12-way image classification set "dataset" from GitHub (SnehalThakur/ComputerVision-CV); label vocabulary: black-grass, charlock, cleavers, common chickweed, common wheat, fat hen, loose silky-bent, maize, scentless mayweed, shepherds purse, small-flowered cranesbill, sugar beet.

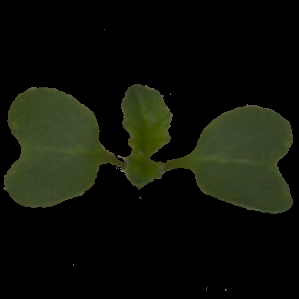
Label: charlock

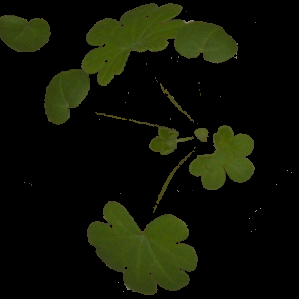
Label: small-flowered cranesbill

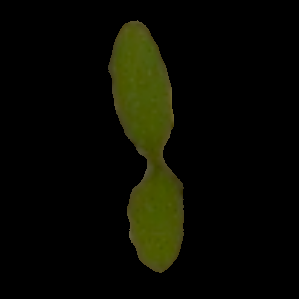
Label: common chickweed

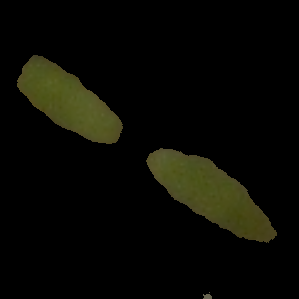
Label: fat hen

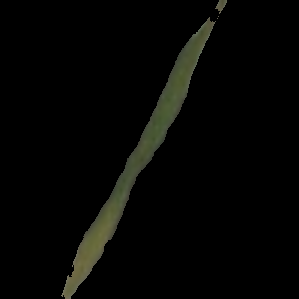
Label: black-grass

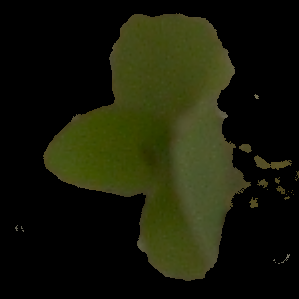
Label: maize
